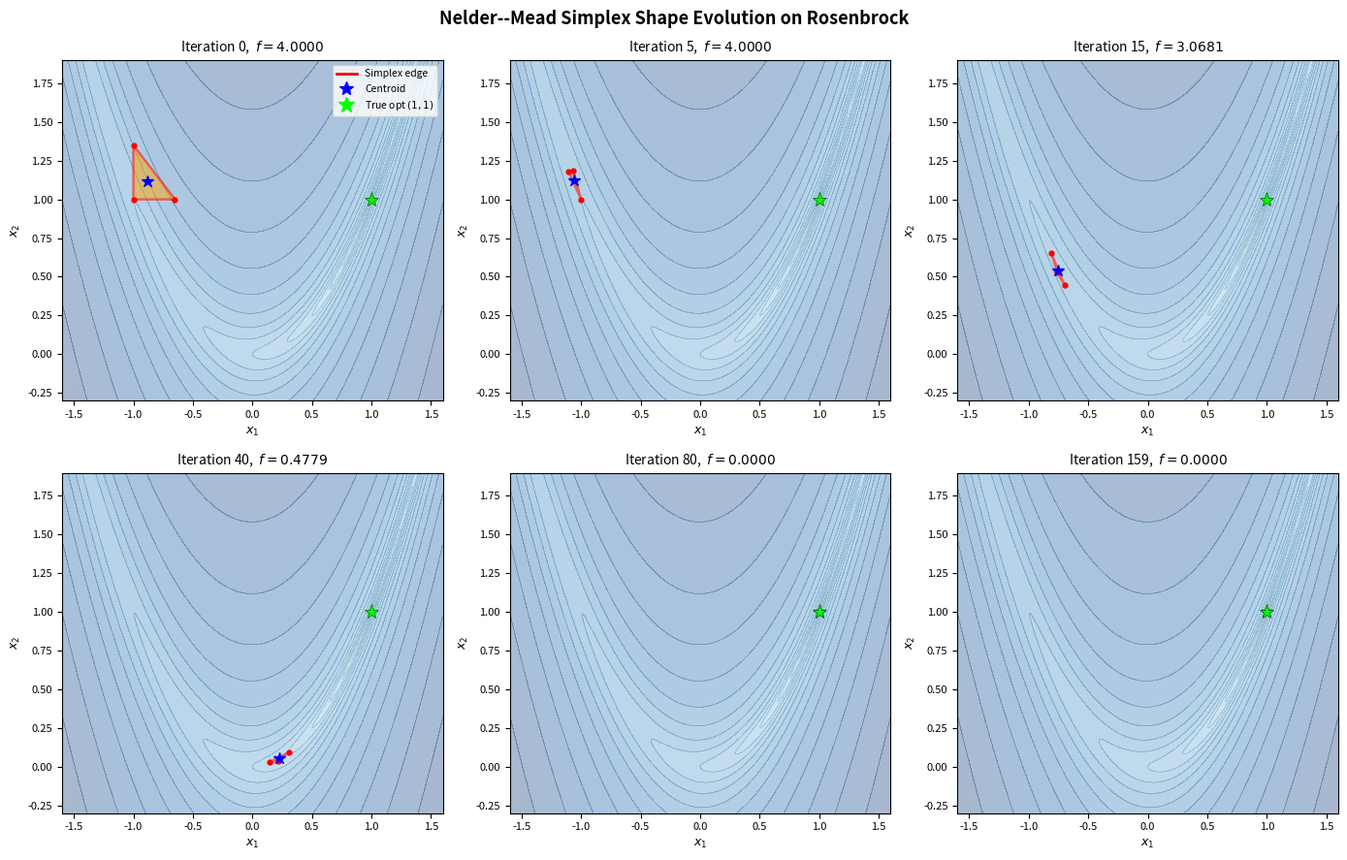

Reproduce this figure in Python. (Note: this script raises an exception after producing the figure.)
#!/usr/bin/env python3
"""Pass 6/7 figures: Nelder-Mead simplex evolution, SGD variance comparison, penalty ALM comparison."""
import numpy as np
import matplotlib
matplotlib.use('Agg')
import matplotlib.pyplot as plt
from matplotlib.patches import Polygon
from matplotlib.lines import Line2D

np.random.seed(42)

# ─── Benchmark functions ─────────────────────────────────────────────────────

def rosenbrock(x):
    return (1 - x[0])**2 + 100*(x[1] - x[0]**2)**2

def grad_rosenbrock(x):
    return np.array([
        -2*(1 - x[0]) - 400*x[0]*(x[1] - x[0]**2),
        200*(x[1] - x[0]**2)
    ])

# ─── Figure 1: Nelder-Mead simplex shape evolution ────────────────────────────

def nelder_mead_with_history(f, x0, step=0.35, n_iters=160):
    n = len(x0)
    simplex = np.vstack([x0] + [x0 + step * np.eye(n)[i] for i in range(n)])
    simplex = simplex.astype(float)
    alpha_r, gamma, rho, sigma = 1.0, 2.0, 0.5, 0.5
    simplex_history = [simplex.copy()]
    best_history = [min(f(v) for v in simplex)]

    for _ in range(n_iters):
        fvals = np.array([f(v) for v in simplex])
        idx = np.argsort(fvals)
        simplex = simplex[idx]
        fvals = fvals[idx]
        centroid = simplex[:-1].mean(axis=0)
        xr = centroid + alpha_r * (centroid - simplex[-1])
        fr = f(xr)
        if fvals[0] <= fr < fvals[-2]:
            simplex[-1] = xr
        elif fr < fvals[0]:
            xe = centroid + gamma * (xr - centroid)
            simplex[-1] = xe if f(xe) < fr else xr
        else:
            xc = centroid + rho * (simplex[-1] - centroid)
            if f(xc) < fvals[-1]:
                simplex[-1] = xc
            else:
                best = simplex[0].copy()
                simplex = np.array([best + sigma*(v - best) for v in simplex])
        simplex_history.append(simplex.copy())
        best_history.append(f(simplex[np.argmin([f(v) for v in simplex])]))

    return simplex_history, best_history


x0_C = np.array([-1.0, 1.0])
simplex_history, best_history = nelder_mead_with_history(rosenbrock, x0_C)

# Contour grid
xg = np.linspace(-1.6, 1.6, 300)
yg = np.linspace(-0.3, 1.9, 300)
Xg, Yg = np.meshgrid(xg, yg)
Zg = (1 - Xg)**2 + 100*(Yg - Xg**2)**2

iters_show = [0, 5, 15, 40, 80, 159]
fig, axes = plt.subplots(2, 3, figsize=(14, 9))
legend_handles = [
    Line2D([0],[0], color='red', lw=2, label='Simplex edge'),
    Line2D([0],[0], marker='*', color='b', markersize=10, linestyle='None', label='Centroid'),
    Line2D([0],[0], marker='*', color='lime', markersize=12, linestyle='None', label='True opt $(1,1)$'),
]
for plot_i, it in enumerate(iters_show):
    ax = axes[plot_i // 3][plot_i % 3]
    ax.contourf(Xg, Yg, np.log10(np.clip(Zg, 1e-6, None)), levels=25, cmap='Blues', alpha=0.35)
    ax.contour(Xg, Yg, np.log10(np.clip(Zg, 1e-6, None)), levels=25, colors='slategray', alpha=0.25, linewidths=0.4)
    simp = simplex_history[min(it, len(simplex_history)-1)]
    tri = Polygon(simp, closed=True, facecolor='orange', edgecolor='red', alpha=0.50, linewidth=1.8, zorder=4)
    ax.add_patch(tri)
    ax.plot(simp[:, 0], simp[:, 1], 'r.', markersize=7, zorder=5)
    centroid = simp.mean(axis=0)
    ax.plot(centroid[0], centroid[1], 'b*', markersize=9, zorder=5)
    ax.plot(1, 1, '*', color='lime', markersize=11, zorder=6, markeredgecolor='darkgreen', markeredgewidth=0.5)
    ax.set_xlim(-1.6, 1.6); ax.set_ylim(-0.3, 1.9)
    f_best = best_history[min(it, len(best_history)-1)]
    ax.set_title(f'Iteration {it},  $f = {f_best:.4f}$', fontsize=10)
    ax.set_xlabel('$x_1$', fontsize=9); ax.set_ylabel('$x_2$', fontsize=9)
    ax.tick_params(labelsize=8)
    if plot_i == 0:
        ax.legend(handles=legend_handles, loc='upper right', fontsize=7.5)

fig.suptitle('Nelder--Mead Simplex Shape Evolution on Rosenbrock', fontsize=13, fontweight='bold')
plt.tight_layout()
plt.savefig('/home/user/optimisation/final_assignment/figures/nelder_mead_simplex_evolution.pdf',
            bbox_inches='tight', dpi=150)
plt.close()
print("Done: nelder_mead_simplex_evolution.pdf")


# ─── Figure 2: SGD vs variance-reduced SGD (SVRG proxy) ──────────────────────
# Simulate on Benchmark A

m_data = 1000
np.random.seed(42)
X_data = np.random.randn(m_data, 2)
theta_star_true = np.array([3.0, 4.0])
y_data = X_data @ theta_star_true + np.random.randn(m_data)

H_mat = X_data.T @ X_data / m_data
b_vec = X_data.T @ y_data / m_data
f_star_A = 0.5 * y_data @ y_data / m_data - 0.5 * b_vec @ np.linalg.solve(H_mat, b_vec)

def loss_A(theta):
    r = X_data @ theta - y_data
    return 0.5 * np.mean(r**2)

def full_grad(theta):
    return H_mat @ theta - b_vec

def sample_grad(theta, idx):
    xi = X_data[idx]
    yi = y_data[idx]
    return xi * (xi @ theta - yi)

# Mini-batch SGD
def sgd_run(theta0, lr, batch_size, n_epochs):
    theta = theta0.copy()
    losses = [loss_A(theta)]
    for _ in range(n_epochs):
        perm = np.random.permutation(m_data)
        for start in range(0, m_data, batch_size):
            batch = perm[start:start+batch_size]
            xb = X_data[batch]; yb = y_data[batch]
            g = xb.T @ (xb @ theta - yb) / len(batch)
            theta -= lr * g
        losses.append(loss_A(theta))
    return np.array(losses)

# SVRG-style (variance reduced): full gradient snapshot every epoch
def svrg_run(theta0, lr, batch_size, n_epochs):
    theta = theta0.copy()
    losses = [loss_A(theta)]
    for _ in range(n_epochs):
        # Compute snapshot gradient
        mu = full_grad(theta)
        theta_snap = theta.copy()
        perm = np.random.permutation(m_data)
        for start in range(0, m_data, batch_size):
            batch = perm[start:start+batch_size]
            xb = X_data[batch]; yb = y_data[batch]
            g_curr = xb.T @ (xb @ theta - yb) / len(batch)
            g_snap = xb.T @ (xb @ theta_snap - yb) / len(batch)
            # Variance-reduced gradient estimate
            g_vr = g_curr - g_snap + mu
            theta -= lr * g_vr
        losses.append(loss_A(theta))
    return np.array(losses)

theta0_A = np.zeros(2)
n_epochs = 60
batch_size = 40
lr_sgd = 0.05
lr_svrg = 0.12  # SVRG can use larger step due to reduced variance

losses_sgd = sgd_run(theta0_A, lr_sgd, batch_size, n_epochs)
losses_svrg = svrg_run(theta0_A, lr_svrg, batch_size, n_epochs)
losses_full_gd = [loss_A(theta0_A)]
theta_gd = theta0_A.copy()
for _ in range(n_epochs):
    theta_gd -= 0.08 * full_grad(theta_gd)
    losses_full_gd.append(loss_A(theta_gd))
losses_full_gd = np.array(losses_full_gd)

fig, axes = plt.subplots(1, 2, figsize=(13, 5))

ax = axes[0]
epochs = np.arange(n_epochs + 1)
ax.semilogy(epochs, losses_sgd - f_star_A, label=f'Mini-batch SGD ($b={batch_size}$, $\\alpha={lr_sgd}$)',
            color='steelblue', linewidth=2)
ax.semilogy(epochs, losses_svrg - f_star_A, label=f'SVRG proxy ($b={batch_size}$, $\\alpha={lr_svrg}$)',
            color='crimson', linewidth=2)
ax.semilogy(epochs, losses_full_gd - f_star_A, label='Full GD ($\\alpha=0.08$)',
            color='green', linewidth=2, linestyle='--')
ax.set_xlabel('Epoch', fontsize=12)
ax.set_ylabel('$f(\\theta_k) - f^\\star$ (log scale)', fontsize=12)
ax.set_title('SGD vs Variance-Reduced SGD (SVRG)\nBenchmark A: Linear Regression', fontsize=11)
ax.legend(fontsize=10)
ax.grid(True, alpha=0.3)
ax.set_xlim(0, n_epochs)

# Right: show variance reduction effect – plot gradient variance estimates over epochs
ax2 = axes[1]
n_trials = 30
batch = 40

def estimate_grad_variance(theta, n_trials=30, batch_size=40):
    grads = []
    for _ in range(n_trials):
        idx = np.random.choice(m_data, batch_size, replace=False)
        xb = X_data[idx]; yb = y_data[idx]
        g = xb.T @ (xb @ theta - yb) / batch_size
        grads.append(g)
    grads = np.array(grads)
    return float(np.mean(np.var(grads, axis=0)))

# Estimate variance at points along SGD trajectory
checkpoint_epochs = [0, 10, 20, 30, 40, 50, 60]
theta_check = theta0_A.copy()
sgd_vars, svrg_vars = [], []

theta_sgd_check = theta0_A.copy()
theta_svrg_check = theta0_A.copy()
epoch_list = []

for ep in range(n_epochs + 1):
    if ep in checkpoint_epochs:
        # SGD gradient variance at current theta
        var_sgd = estimate_grad_variance(theta_sgd_check)
        # SVRG variance is approximately reduced by the correlation with full gradient
        mu_snap = full_grad(theta_sgd_check)
        svrg_vars_local = []
        for _ in range(n_trials):
            idx = np.random.choice(m_data, batch_size, replace=False)
            xb = X_data[idx]; yb = y_data[idx]
            g_curr = xb.T @ (xb @ theta_svrg_check - yb) / batch_size
            g_snap = xb.T @ (xb @ theta_sgd_check - yb) / batch_size
            g_vr = g_curr - g_snap + mu_snap
            svrg_vars_local.append(g_vr)
        svrg_var = float(np.mean(np.var(svrg_vars_local, axis=0)))
        sgd_vars.append(var_sgd)
        svrg_vars.append(svrg_var)
        epoch_list.append(ep)
    # Advance one epoch
    if ep < n_epochs:
        perm = np.random.permutation(m_data)
        for start in range(0, m_data, batch_size):
            b_idx = perm[start:start+batch_size]
            xb = X_data[b_idx]; yb = y_data[b_idx]
            g = xb.T @ (xb @ theta_sgd_check - yb) / len(b_idx)
            theta_sgd_check -= lr_sgd * g
        # SVRG
        mu_s = full_grad(theta_svrg_check)
        theta_snap_s = theta_svrg_check.copy()
        perm2 = np.random.permutation(m_data)
        for start in range(0, m_data, batch_size):
            b_idx = perm2[start:start+batch_size]
            xb = X_data[b_idx]; yb = y_data[b_idx]
            g_c = xb.T @ (xb @ theta_svrg_check - yb) / len(b_idx)
            g_s = xb.T @ (xb @ theta_snap_s - yb) / len(b_idx)
            theta_svrg_check -= lr_svrg * (g_c - g_s + mu_s)

ax2.semilogy(epoch_list, sgd_vars, 'o-', color='steelblue', linewidth=2, markersize=7,
             label='SGD gradient variance')
ax2.semilogy(epoch_list, svrg_vars, 's-', color='crimson', linewidth=2, markersize=7,
             label='SVRG gradient variance')
ax2.set_xlabel('Epoch', fontsize=12)
ax2.set_ylabel('Gradient variance (log scale)', fontsize=12)
ax2.set_title('Gradient Variance: SGD vs SVRG\n(Benchmark A, $b=40$)', fontsize=11)
ax2.legend(fontsize=10)
ax2.grid(True, alpha=0.3)

plt.tight_layout()
plt.savefig('/home/user/optimisation/final_assignment/figures/sgd_variance_reduction.pdf',
            bbox_inches='tight', dpi=150)
plt.close()
print("Done: sgd_variance_reduction.pdf")


# ─── Figure 3: ALM convergence vs penalty ─────────────────────────────────────
def bench_B_loss(x):
    return (x[0]-1)**2 + 5*(x[1]-2)**2 + np.sin(x[0])

def bench_B_grad(x):
    return np.array([2*(x[0]-1) + np.cos(x[0]), 10*(x[1]-2)])

x0_constrained = np.array([0.2, 4.0])
f_star_B_constrained = 0.7244  # unconstrained min happens to be feasible

# Constraint: x1 >= 0.5 → g(x) = 0.5 - x1 <= 0
def constraint_violation(x):
    return max(0.0, 0.5 - x[0])

# Penalty method
def penalty_run(x0, alpha, lam, n_iters):
    x = x0.copy().astype(float)
    f_hist = [bench_B_loss(x)]
    viol_hist = [constraint_violation(x)]
    for _ in range(n_iters):
        g = bench_B_grad(x)
        # Penalty gradient: -lambda * e1 if x1 < 0.5
        if x[0] < 0.5:
            g = g + np.array([-lam, 0.0])
        x = x - alpha * g
        f_hist.append(bench_B_loss(x))
        viol_hist.append(constraint_violation(x))
    return np.array(f_hist), np.array(viol_hist)

# Augmented Lagrangian
def alm_run(x0, alpha, rho, n_iters, inner_iters=5):
    x = x0.copy().astype(float)
    nu = 0.0  # dual variable
    f_hist = [bench_B_loss(x)]
    viol_hist = [constraint_violation(x)]
    outer_iters = n_iters // inner_iters
    for _ in range(outer_iters):
        for _ in range(inner_iters):
            g = bench_B_grad(x)
            viol = 0.5 - x[0]
            # ALM gradient: nu * dg/dx + rho * max(0,g) * dg/dx
            dg = np.array([-1.0, 0.0])
            alm_grad = g + nu * dg + rho * max(0.0, viol) * dg
            x = x - alpha * alm_grad
            f_hist.append(bench_B_loss(x))
            viol_hist.append(constraint_violation(x))
        # Dual update
        nu = max(0.0, nu + rho * (0.5 - x[0]))
    # Pad to n_iters
    while len(f_hist) < n_iters + 1:
        f_hist.append(f_hist[-1])
        viol_hist.append(viol_hist[-1])
    return np.array(f_hist[:n_iters+1]), np.array(viol_hist[:n_iters+1])

n_iters = 100
lam_vals = [0.15, 1.8, 4.5]
colors_pen = ['#d62728', '#ff7f0e', '#9467bd']

fig, axes = plt.subplots(1, 2, figsize=(13, 5))

ax = axes[0]
for lam, col in zip(lam_vals, colors_pen):
    fh, vh = penalty_run(x0_constrained, 0.04, lam, n_iters)
    ax.semilogy(fh - f_star_B_constrained + 1e-10, color=col, linewidth=2, label=f'Penalty $\\lambda={lam}$')

# ALM
fh_alm, vh_alm = alm_run(x0_constrained, 0.04, rho=2.0, n_iters=n_iters)
ax.semilogy(fh_alm - f_star_B_constrained + 1e-10, color='blue', linewidth=2.5,
            linestyle='--', label='ALM ($\\rho=2.0$)')

# Projected GD
def proj_gd_run(x0, alpha, n_iters):
    x = x0.copy().astype(float)
    f_hist = [bench_B_loss(x)]
    viol_hist = [constraint_violation(x)]
    for _ in range(n_iters):
        x = x - alpha * bench_B_grad(x)
        x[0] = max(0.5, x[0])
        f_hist.append(bench_B_loss(x))
        viol_hist.append(constraint_violation(x))
    return np.array(f_hist), np.array(viol_hist)

fh_pgd, vh_pgd = proj_gd_run(x0_constrained, 0.08, n_iters)
ax.semilogy(fh_pgd - f_star_B_constrained + 1e-10, color='green', linewidth=2.5,
            linestyle=':', label='Projected GD ($\\alpha=0.08$)')

ax.axhline(1e-8, color='gray', linestyle='--', linewidth=0.8, alpha=0.5)
ax.set_xlabel('Iteration', fontsize=12)
ax.set_ylabel('$f(x_k) - f^\\star$ (log scale)', fontsize=12)
ax.set_title('Objective Convergence:\nPenalty vs ALM vs Projected GD', fontsize=11)
ax.legend(fontsize=9)
ax.grid(True, alpha=0.3)

ax2 = axes[1]
for lam, col in zip(lam_vals, colors_pen):
    fh, vh = penalty_run(x0_constrained, 0.04, lam, n_iters)
    valid = vh > 1e-12
    if valid.any():
        ax2.semilogy(np.where(valid, vh, np.nan), color=col, linewidth=2, label=f'Penalty $\\lambda={lam}$')
    else:
        ax2.plot([0, n_iters], [1e-12, 1e-12], color=col, linewidth=2, label=f'Penalty $\\lambda={lam}$ (zero)')

ax2.semilogy(np.where(vh_alm > 1e-12, vh_alm, np.nan), color='blue', linewidth=2.5,
             linestyle='--', label='ALM ($\\rho=2.0$)')
vh_pgd_plot = np.where(vh_pgd > 1e-12, vh_pgd, np.nan)
ax2.semilogy(vh_pgd_plot, color='green', linewidth=2.5, linestyle=':', label='Projected GD')
ax2.axhline(1e-4, color='gray', linestyle=':', linewidth=0.8, alpha=0.6, label='Tolerance $10^{-4}$')

ax2.set_xlabel('Iteration', fontsize=12)
ax2.set_ylabel('Constraint violation $\\max(0, 0.5 - x_1)$ (log)', fontsize=12)
ax2.set_title('Constraint Violation:\nPenalty vs ALM vs Projected GD', fontsize=11)
ax2.legend(fontsize=9)
ax2.grid(True, alpha=0.3)

plt.tight_layout()
plt.savefig('/home/user/optimisation/final_assignment/figures/penalty_alm_comparison.pdf',
            bbox_inches='tight', dpi=150)
plt.close()
print("Done: penalty_alm_comparison.pdf")

print("All pass-6 figures generated.")
